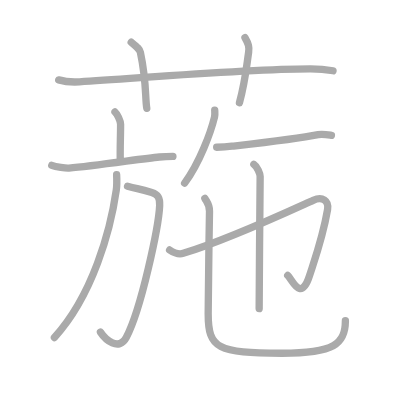
t = 0.00 s
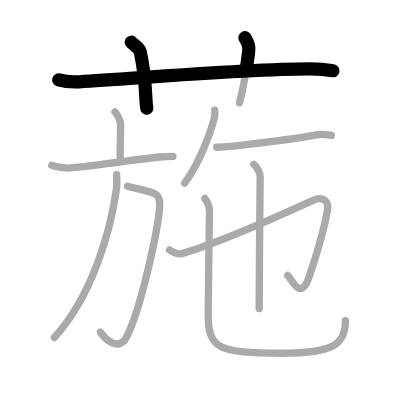
t = 2.50 s
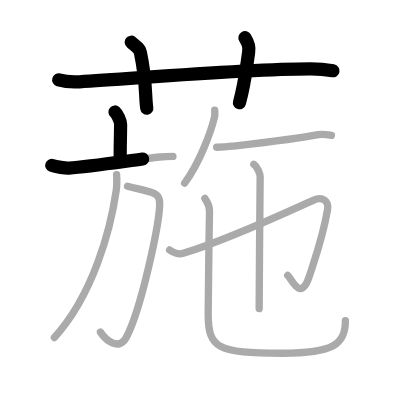
t = 4.75 s
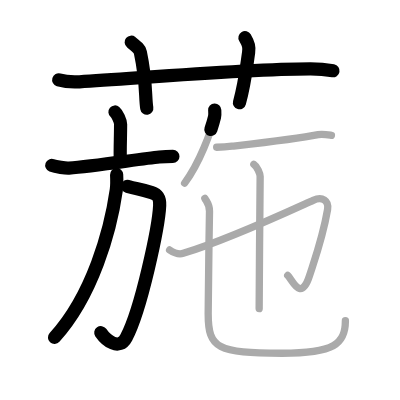
t = 7.25 s
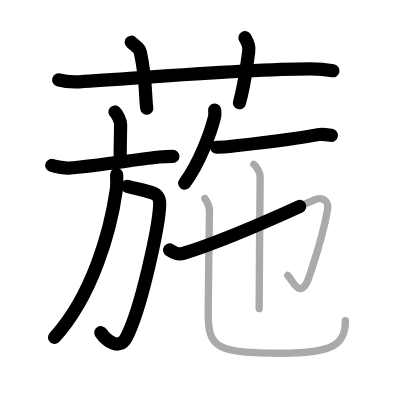
t = 9.50 s
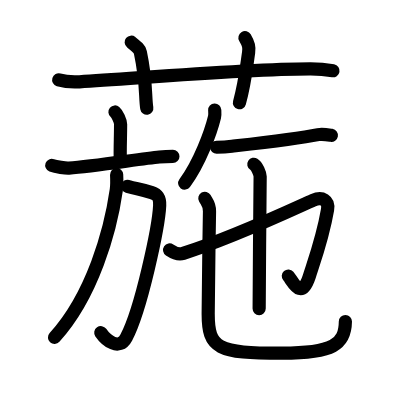
t = 12.00 s

The animated SVG that drew these frames (rendered in a browser with its animation timeline set to each time). Animation: 12 SMIL elements (animate=12); one cycle of 12.00 s.

<?xml version="1.0" standalone="no"?>
<!DOCTYPE svg PUBLIC "-//W3C//DTD SVG 1.1//EN"   "http://www.w3.org/Graphics/SVG/1.1/DTD/svg11.dtd">
<svg width="400px" height="400px"  version="1.1" xmlns="http://www.w3.org/2000/svg">
  <defs>
    <marker id="Triangle" viewBox="0 0 10 10" refX="0" refY="5" markerUnits="strokeWidth" markerWidth="3" style="stroke-opacity:0%;fill:#aaaaaa;" markerHeight="2" orient="auto">
      <path d="M 0 0 L 10 5 L 0 10 z" />
    </marker>
    
    <marker id="Arrow" viewBox="0 0 10 10" refX="5" refY="5" markerUnits="strokeWidth" markerWidth="1.8" style="stroke-opacity:0%;fill:#770000;" markerHeight="2" orient="auto">
      <path d="M 0 4 L 6 4 L 4 1 L 10 5 L 4 9 L 6 6 L 0 6 z" />
        <circle cx="5" cy="5" r="5" />
      </marker>
    
    <marker id="TriangleRed" viewBox="0 0 10 10" refX="0" refY="5" markerUnits="strokeWidth" markerWidth="3" style="stroke-opacity:0%;fill:#CC0000;" markerHeight="2" orient="auto">
      <path d="M 0 0 L 10 5 L 0 10 z" />
    </marker>
    
    <marker id="ArrowRed" viewBox="0 0 10 10" refX="5" refY="5" markerUnits="strokeWidth" markerWidth="1.8" style="stroke-opacity:0%;fill:#CC0000;" markerHeight="2" orient="auto">
      <path d="M 0 4 L 6 4 L 4 1 L 10 5 L 4 9 L 6 6 L 0 6 z" />
        <circle cx="5" cy="5" r="5" />
      </marker>
    
  </defs>
  
  <path style="fill:#ffffff; fill-opacity:100%; fill-rule:evenodd; stroke-width:0;" d="M 0 0 L 400px 0 L 400px 400px L 0 400px L 0 0" />

  <g transform="scale(3.6697247706422 3.6697247706422)">
<path style="fill:none; fill-opacity:0%; fill-rule:evenodd; stroke:#aaaaaa; stroke-opacity:100%; stroke-width: 1.5pt; stroke-linejoin:round; stroke-linecap:round;" d="M16 21.77c1.78 0.53 3.86 0.63 5.65 0.53c16.4-0.96 43.96-3.46 62.86-3.53c2.97-0.01 4.76 0.25 6.24 0.51"></path>
<path style="fill:none; fill-opacity:0%; fill-rule:evenodd; stroke:#aaaaaa; stroke-opacity:100%; stroke-width: 1.5pt; stroke-linejoin:round; stroke-linecap:round;" d="M35.75 11.5c1.75 1.43 2.31 1.87 2.5 2.75C40 22.5 39.5 26.5 40 29.5"></path>
<path style="fill:none; fill-opacity:0%; fill-rule:evenodd; stroke:#aaaaaa; stroke-opacity:100%; stroke-width: 1.5pt; stroke-linejoin:round; stroke-linecap:round;" d="M66.75 10.25c1 1.75 1.21 2.49 1 4c-0.75 5.25-1 8.25-2.5 13.75"></path>
<path style="fill:none; fill-opacity:0%; fill-rule:evenodd; stroke:#aaaaaa; stroke-opacity:100%; stroke-width: 1.5pt; stroke-linejoin:round; stroke-linecap:round;" d="M31.33 30.51c0.58 0.49 1.53 2.39 1.53 3.37c0 3.6-0.18 6.77-0.08 9.82"></path>
<path style="fill:none; fill-opacity:0%; fill-rule:evenodd; stroke:#aaaaaa; stroke-opacity:100%; stroke-width: 1.5pt; stroke-linejoin:round; stroke-linecap:round;" d="M14.11 45.07c1.14 0.43 3.84 0.79 4.67 0.73c6.71-0.48 19.84-2.56 24.65-3.01c1.4-0.13 2.15-0.16 3.69-0.16"></path>
<path style="fill:none; fill-opacity:0%; fill-rule:evenodd; stroke:#aaaaaa; stroke-opacity:100%; stroke-width: 1.5pt; stroke-linejoin:round; stroke-linecap:round;" d="M34.75 50.77c2.95 0.81 3.17 0.61 6.61 1.71c1.69 0.54 2.24 1.38 2.15 3.52c-0.26 5.66-5 28.25-9.11 35.98c-2.03 3.82-5.7 0.54-7.03-1.48"></path>
<path style="fill:none; fill-opacity:0%; fill-rule:evenodd; stroke:#aaaaaa; stroke-opacity:100%; stroke-width: 1.5pt; stroke-linejoin:round; stroke-linecap:round;" d="M31.78 47.58c0.05 1.04 0.12 2.7-0.09 4.2c-1.58 11.08-6.47 28.79-16.86 40.19"></path>
<path style="fill:none; fill-opacity:0%; fill-rule:evenodd; stroke:#aaaaaa; stroke-opacity:100%; stroke-width: 1.5pt; stroke-linejoin:round; stroke-linecap:round;" d="M58.51 30c0.02 0.47 0.11 1.22-0.05 1.88c-0.99 4.07-4.03 12.48-8.15 18.03"></path>
<path style="fill:none; fill-opacity:0%; fill-rule:evenodd; stroke:#aaaaaa; stroke-opacity:100%; stroke-width: 1.5pt; stroke-linejoin:round; stroke-linecap:round;" d="M59.04 40.12c1.11-0.03 2.83-0.13 4.16-0.28c7.26-0.82 17.6-1.96 23.5-3.16c1.17-0.24 2.41 0 3.61 0.2"></path>
<path style="fill:none; fill-opacity:0%; fill-rule:evenodd; stroke:#aaaaaa; stroke-opacity:100%; stroke-width: 1.5pt; stroke-linejoin:round; stroke-linecap:round;" d="M46.22 68.12c1.18 0.79 2.69 1.24 3.71 0.92c12.32-3.8 27.32-10.8 35.4-14.46c2.51-1.14 4.34 0.06 3.93 2.52C88 64.5 86 70 84.3 75.26c-2.31 7.14-4.66 0.93-5.9-0.22"></path>
<path style="fill:none; fill-opacity:0%; fill-rule:evenodd; stroke:#aaaaaa; stroke-opacity:100%; stroke-width: 1.5pt; stroke-linejoin:round; stroke-linecap:round;" d="M69.17 44.77c0.88 0.56 1.72 2.5 1.72 3.35c0 2.04-0.27 28.5-0.27 35.98"></path>
<path style="fill:none; fill-opacity:0%; fill-rule:evenodd; stroke:#aaaaaa; stroke-opacity:100%; stroke-width: 1.5pt; stroke-linejoin:round; stroke-linecap:round;" d="M55.82 54.05c0.68 1.2 1.3 1.69 1.27 3.54c-0.15 9.32-0.36 21.74-0.36 27.91c0 9.5 2.53 10.75 20.14 10.75c14.14 0 17.25-2.5 17.25-8.86"></path>

<path style="fill:none; fill-opacity:0%; fill-rule:evenodd; stroke:#000000; stroke-opacity:100%; stroke-width: 2.7pt; stroke-linejoin:round; stroke-linecap:round;" d="M16 21.77c1.78 0.53 3.86 0.63 5.65 0.53c16.4-0.96 43.96-3.46 62.86-3.53c2.97-0.01 4.76 0.25 6.24 0.51" pathLength="100" stroke-dashoffset="100" stroke-dasharray="100 105"><animate id="dashAnim1" attributeName="stroke-dashoffset" from="100" to="0" dur="1s" calcMode="linear" fill="freeze"/></path>
<path style="fill:none; fill-opacity:0%; fill-rule:evenodd; stroke:#000000; stroke-opacity:100%; stroke-width: 2.7pt; stroke-linejoin:round; stroke-linecap:round;" d="M35.75 11.5c1.75 1.43 2.31 1.87 2.5 2.75C40 22.5 39.5 26.5 40 29.5" pathLength="100" stroke-dashoffset="100" stroke-dasharray="100 105"><animate id="dashAnim2" attributeName="stroke-dashoffset" from="100" to="0" dur="1s" calcMode="linear" begin="dashAnim1.end" fill="freeze"/></path>
<path style="fill:none; fill-opacity:0%; fill-rule:evenodd; stroke:#000000; stroke-opacity:100%; stroke-width: 2.7pt; stroke-linejoin:round; stroke-linecap:round;" d="M66.75 10.25c1 1.75 1.21 2.49 1 4c-0.75 5.25-1 8.25-2.5 13.75" pathLength="100" stroke-dashoffset="100" stroke-dasharray="100 105"><animate id="dashAnim3" attributeName="stroke-dashoffset" from="100" to="0" dur="1s" calcMode="linear" begin="dashAnim2.end" fill="freeze"/></path>
<path style="fill:none; fill-opacity:0%; fill-rule:evenodd; stroke:#000000; stroke-opacity:100%; stroke-width: 2.7pt; stroke-linejoin:round; stroke-linecap:round;" d="M31.33 30.51c0.58 0.49 1.53 2.39 1.53 3.37c0 3.6-0.18 6.77-0.08 9.82" pathLength="100" stroke-dashoffset="100" stroke-dasharray="100 105"><animate id="dashAnim4" attributeName="stroke-dashoffset" from="100" to="0" dur="1s" calcMode="linear" begin="dashAnim3.end" fill="freeze"/></path>
<path style="fill:none; fill-opacity:0%; fill-rule:evenodd; stroke:#000000; stroke-opacity:100%; stroke-width: 2.7pt; stroke-linejoin:round; stroke-linecap:round;" d="M14.11 45.07c1.14 0.43 3.84 0.79 4.67 0.73c6.71-0.48 19.84-2.56 24.65-3.01c1.4-0.13 2.15-0.16 3.69-0.16" pathLength="100" stroke-dashoffset="100" stroke-dasharray="100 105"><animate id="dashAnim5" attributeName="stroke-dashoffset" from="100" to="0" dur="1s" calcMode="linear" begin="dashAnim4.end" fill="freeze"/></path>
<path style="fill:none; fill-opacity:0%; fill-rule:evenodd; stroke:#000000; stroke-opacity:100%; stroke-width: 2.7pt; stroke-linejoin:round; stroke-linecap:round;" d="M34.75 50.77c2.95 0.81 3.17 0.61 6.61 1.71c1.69 0.54 2.24 1.38 2.15 3.52c-0.26 5.66-5 28.25-9.11 35.98c-2.03 3.82-5.7 0.54-7.03-1.48" pathLength="100" stroke-dashoffset="100" stroke-dasharray="100 105"><animate id="dashAnim6" attributeName="stroke-dashoffset" from="100" to="0" dur="1s" calcMode="linear" begin="dashAnim5.end" fill="freeze"/></path>
<path style="fill:none; fill-opacity:0%; fill-rule:evenodd; stroke:#000000; stroke-opacity:100%; stroke-width: 2.7pt; stroke-linejoin:round; stroke-linecap:round;" d="M31.78 47.58c0.05 1.04 0.12 2.7-0.09 4.2c-1.58 11.08-6.47 28.79-16.86 40.19" pathLength="100" stroke-dashoffset="100" stroke-dasharray="100 105"><animate id="dashAnim7" attributeName="stroke-dashoffset" from="100" to="0" dur="1s" calcMode="linear" begin="dashAnim6.end" fill="freeze"/></path>
<path style="fill:none; fill-opacity:0%; fill-rule:evenodd; stroke:#000000; stroke-opacity:100%; stroke-width: 2.7pt; stroke-linejoin:round; stroke-linecap:round;" d="M58.51 30c0.02 0.47 0.11 1.22-0.05 1.88c-0.99 4.07-4.03 12.48-8.15 18.03" pathLength="100" stroke-dashoffset="100" stroke-dasharray="100 105"><animate id="dashAnim8" attributeName="stroke-dashoffset" from="100" to="0" dur="1s" calcMode="linear" begin="dashAnim7.end" fill="freeze"/></path>
<path style="fill:none; fill-opacity:0%; fill-rule:evenodd; stroke:#000000; stroke-opacity:100%; stroke-width: 2.7pt; stroke-linejoin:round; stroke-linecap:round;" d="M59.04 40.12c1.11-0.03 2.83-0.13 4.16-0.28c7.26-0.82 17.6-1.96 23.5-3.16c1.17-0.24 2.41 0 3.61 0.2" pathLength="100" stroke-dashoffset="100" stroke-dasharray="100 105"><animate id="dashAnim9" attributeName="stroke-dashoffset" from="100" to="0" dur="1s" calcMode="linear" begin="dashAnim8.end" fill="freeze"/></path>
<path style="fill:none; fill-opacity:0%; fill-rule:evenodd; stroke:#000000; stroke-opacity:100%; stroke-width: 2.7pt; stroke-linejoin:round; stroke-linecap:round;" d="M46.22 68.12c1.18 0.79 2.69 1.24 3.71 0.92c12.32-3.8 27.32-10.8 35.4-14.46c2.51-1.14 4.34 0.06 3.93 2.52C88 64.5 86 70 84.3 75.26c-2.31 7.14-4.66 0.93-5.9-0.22" pathLength="100" stroke-dashoffset="100" stroke-dasharray="100 105"><animate id="dashAnim10" attributeName="stroke-dashoffset" from="100" to="0" dur="1s" calcMode="linear" begin="dashAnim9.end" fill="freeze"/></path>
<path style="fill:none; fill-opacity:0%; fill-rule:evenodd; stroke:#000000; stroke-opacity:100%; stroke-width: 2.7pt; stroke-linejoin:round; stroke-linecap:round;" d="M69.17 44.77c0.88 0.56 1.72 2.5 1.72 3.35c0 2.04-0.27 28.5-0.27 35.98" pathLength="100" stroke-dashoffset="100" stroke-dasharray="100 105"><animate id="dashAnim11" attributeName="stroke-dashoffset" from="100" to="0" dur="1s" calcMode="linear" begin="dashAnim10.end" fill="freeze"/></path>
<path style="fill:none; fill-opacity:0%; fill-rule:evenodd; stroke:#000000; stroke-opacity:100%; stroke-width: 2.7pt; stroke-linejoin:round; stroke-linecap:round;" d="M55.82 54.05c0.68 1.2 1.3 1.69 1.27 3.54c-0.15 9.32-0.36 21.74-0.36 27.91c0 9.5 2.53 10.75 20.14 10.75c14.14 0 17.25-2.5 17.25-8.86" pathLength="100" stroke-dashoffset="100" stroke-dasharray="100 105"><animate id="dashAnim12" attributeName="stroke-dashoffset" from="100" to="0" dur="1s" calcMode="linear" begin="dashAnim11.end" fill="freeze"/></path>

</g>

</svg>  
          
